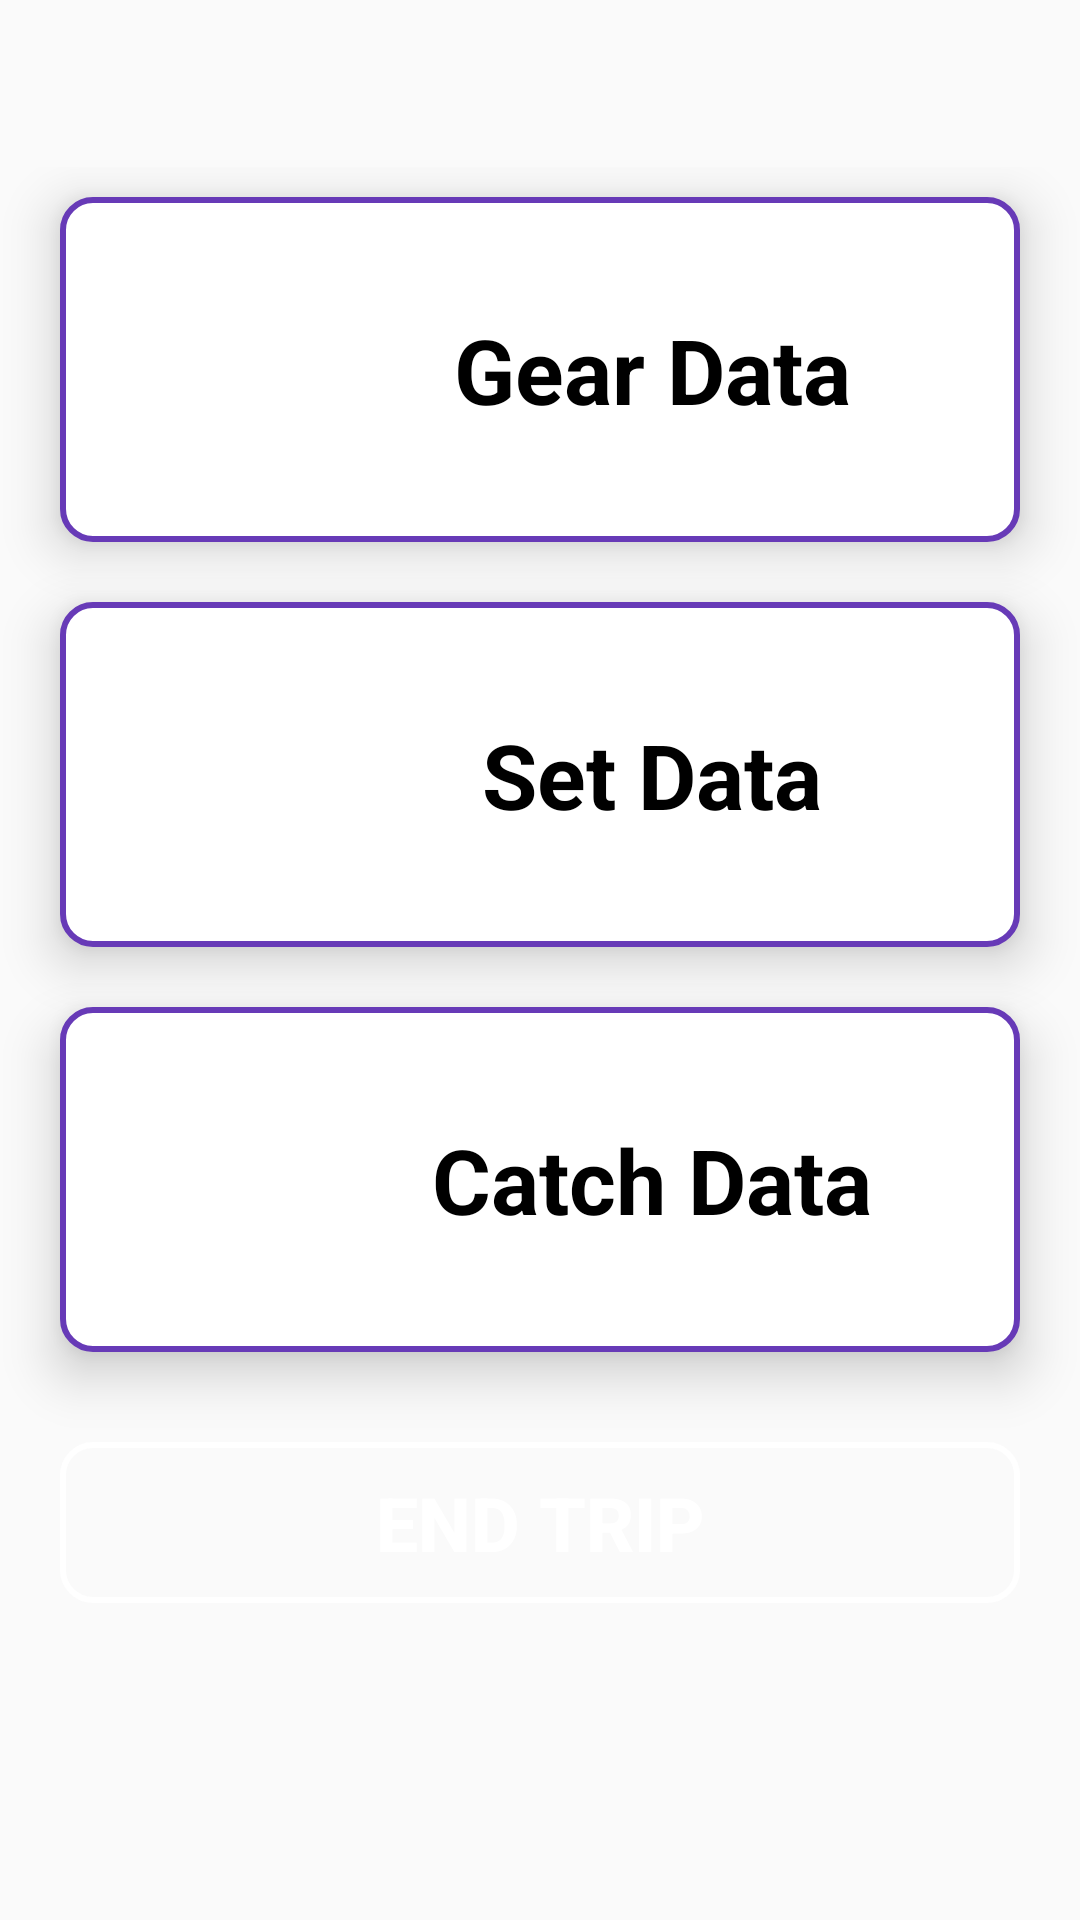

Android layout source for this screen:
<!-- AndroidManifest.xml: activity theme AppTheme.NoActionBar -->
<!-- res/layout/activity_trip_menu.xml -->
<?xml version="1.0" encoding="utf-8"?>
<RelativeLayout
    xmlns:android="http://schemas.android.com/apk/res/android"
    xmlns:app="http://schemas.android.com/apk/res-auto"
    xmlns:tools="http://schemas.android.com/tools"
    android:layout_width="match_parent"
    android:layout_height="match_parent"
    android:gravity="center"
    android:background="@drawable/gradient_1"
    tools:context=".view.TripMenuActivity">

    <LinearLayout
        android:layout_width="match_parent"
        android:layout_height="wrap_content"
        android:orientation="vertical">

        <LinearLayout
            android:id="@+id/gearDataBtn"
            android:clickable="true"
            android:layout_width="match_parent"
            android:layout_height="wrap_content"
            android:gravity="center"
            android:orientation="horizontal"
            android:background="@drawable/gradient_3"
            android:layout_marginLeft="20dp"
            android:layout_marginRight="20dp"
            android:layout_marginTop="10dp"
            android:layout_marginBottom="10dp"
            android:padding="20dp"
            android:elevation="10dp"
            android:focusable="true">

            <ImageView
                android:id="@+id/startImg"
                android:layout_width="75dp"
                android:layout_height="75dp"
                android:layout_centerHorizontal="true"
                app:srcCompat="@drawable/gear"
                tools:ignore="VectorDrawableCompat" />

            <TextView
                android:id="@+id/gearDataTxt"
                android:layout_width="wrap_content"
                android:layout_height="wrap_content"
                android:layout_centerHorizontal="true"
                android:text="Gear Data"
                android:padding="10dp"
                android:textColor="@color/black"
                android:textStyle="bold"
                android:textSize="30dp" />


        </LinearLayout>

        <LinearLayout
            android:id="@+id/setDataBtn"
            android:clickable="true"
            android:layout_width="match_parent"
            android:layout_height="wrap_content"
            android:gravity="center"
            android:background="@drawable/gradient_3"
            android:orientation="horizontal"
            android:layout_marginLeft="20dp"
            android:layout_marginRight="20dp"
            android:layout_marginTop="10dp"
            android:layout_marginBottom="10dp"
            android:padding="20dp"
            android:elevation="10dp"
            android:focusable="true">

            <ImageView
                android:id="@+id/fishImg"
                android:layout_width="75dp"
                android:layout_height="75dp"
                android:layout_centerHorizontal="true"
                app:srcCompat="@drawable/set"
                tools:ignore="VectorDrawableCompat" />

            <TextView
                android:id="@+id/setDataText"
                android:layout_width="wrap_content"
                android:layout_height="wrap_content"
                android:layout_centerHorizontal="true"
                android:text="Set Data"
                android:padding="10dp"
                android:textColor="@color/black"
                android:textStyle="bold"
                android:textSize="30dp"

                />

        </LinearLayout>

        <LinearLayout
            android:id="@+id/catchDataBtn"
            android:clickable="true"
            android:layout_width="match_parent"
            android:layout_height="wrap_content"
            android:gravity="center"
            android:background="@drawable/gradient_3"
            android:orientation="horizontal"
            android:layout_marginLeft="20dp"
            android:layout_marginRight="20dp"
            android:layout_marginTop="10dp"
            android:layout_marginBottom="10dp"
            android:padding="20dp"
            android:elevation="10dp"
            android:focusable="true">

            <ImageView
                android:layout_width="75dp"
                android:layout_height="75dp"
                android:layout_centerHorizontal="true"
                app:srcCompat="@drawable/fish"
                tools:ignore="VectorDrawableCompat" />

            <TextView
                android:id="@+id/catchDataTxt"
                android:layout_width="wrap_content"
                android:layout_height="wrap_content"
                android:layout_centerHorizontal="true"
                android:text="Catch Data"
                android:padding="10dp"
                android:textColor="@color/black"
                android:textStyle="bold"
                android:textSize="30dp"

                />

        </LinearLayout>

        <Button
            android:id="@+id/btnEndTrip"
            android:layout_width="match_parent"
            android:layout_height="wrap_content"
            android:layout_marginRight="20dp"
            android:layout_marginLeft="20dp"
            android:layout_marginTop="20dp"
            android:layout_marginBottom="50dp"
            android:background="@drawable/white_curve_btn"
            android:text="End Trip"
            android:textStyle="bold"
            android:textSize="25dp"
            android:padding="10dp"
            android:elevation="10dp"
            android:textColor="@color/white" />


    </LinearLayout>

</RelativeLayout>
<!-- resources referenced by this layout -->
<resources>
  <color name="black">#000000</color>
  <color name="white">#FFFFFF</color>
  <!-- drawable fish: png bitmap (drawable, 3767 bytes) -->
  <!-- drawable gear: png bitmap (drawable, 4628 bytes) -->
  <!-- drawable gradient_3 (drawable) -->
  <?xml version="1.0" encoding="utf-8"?>
  <selector xmlns:android="http://schemas.android.com/apk/res/android">
  
      <item>
          <shape android:shape="rectangle">
              <corners android:radius="10dp" />
              <solid android:color="@color/white" />
              <stroke
                  android:width="2dp"
                  android:color="@color/deep_purple_500"
                  />
  
          </shape>
      </item>
  
  </selector>
  <!-- drawable set: png bitmap (drawable, 2660 bytes) -->
  <!-- drawable white_curve_btn (drawable) -->
  <?xml version="1.0" encoding="utf-8"?>
  <selector xmlns:android="http://schemas.android.com/apk/res/android">
  
      
      <item android:state_pressed="true">
          <shape android:shape="rectangle">
              <corners android:radius="8dp" />
              <stroke android:width="1dip" android:color="@color/white" />
          </shape>
      </item>
  
      
      <item>
          <shape android:shape="rectangle">
              <corners android:radius="10dp" />
              <stroke android:width="2dip" android:color="@color/white" />
          </shape>
      </item>
  
  </selector>
  <style name="AppTheme.NoActionBar">
          <item name="windowActionBar">false</item>
          <item name="windowNoTitle">true</item>
      </style>
  <color name="deep_purple_500">#673AB7</color>
</resources>
